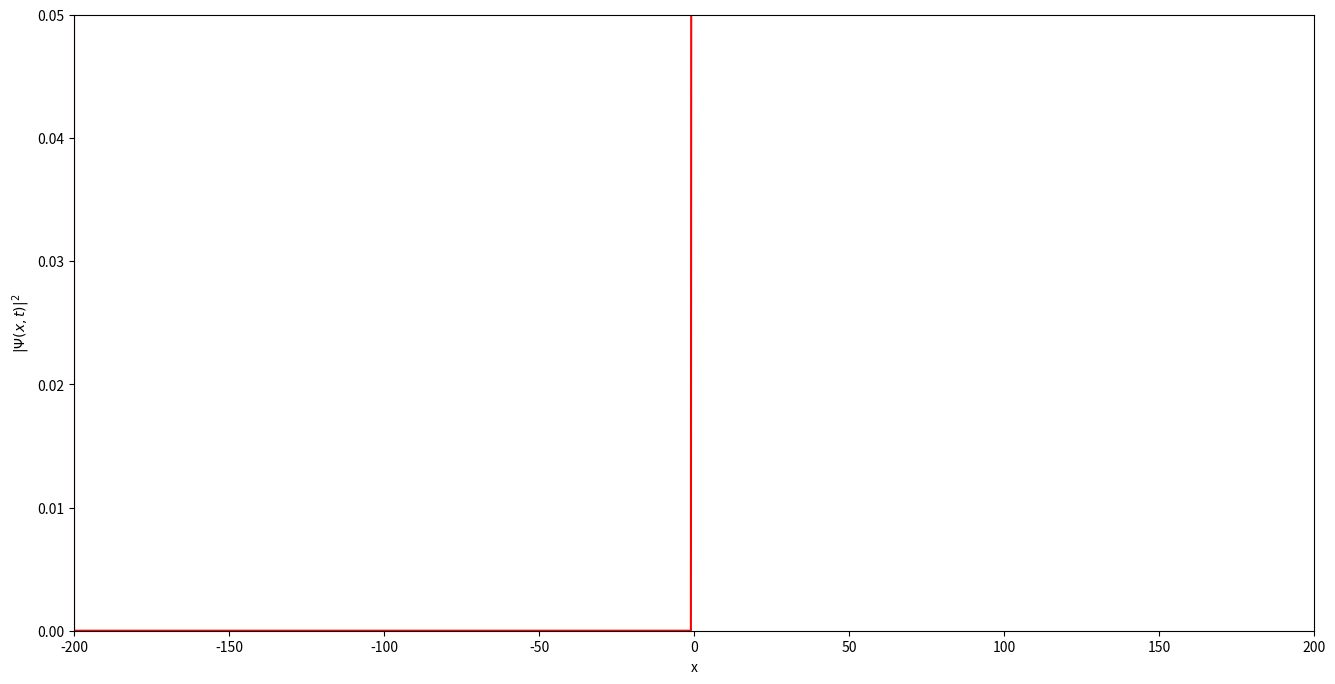

Write the Python code that produced this figure.
# -*- coding: utf-8 -*-
"""
Split Operator Method for simulating the time dependent Schrodinger equation
with real time animation

The code solves the time dependent SE, animates the solution,
and stores the final frame in the file plot.png
The initial state is here a Gaussian wave packet.
Any potential can be investigated.

[redacted]
"""

import numpy as np
from matplotlib import pyplot as plt
from matplotlib import animation
from scipy.fftpack import fft,ifft,fftshift      # fast Fourier transforms


# set x-axis scale
N = 2**13    # choice suitable for fft
dx = 0.1     # Choose < 0.2 acc. theory
L = N*dx
x = dx*(np.arange(N)-0.5*N)

# set momentum scale
dk = 2*np.pi/L
k = -N*dk/2 + dk*np.arange(N)

# time parameters
t = 0.0                         # start time
dt = 0.01                       # time step
tmax = 400.                     # max time
nsteps = 50                     # number of time steps between frame updates
frames = int(tmax/(nsteps*dt))

# parameters for potential barrier
w = 2.0                         # width of potential
V0 = 1.0                        # height of potential

# parameters for the initial gaussian wave packet
a = 8.0                         # width of gaussian
x0 = -100.0                     # initial center position
k0 = 0.4472                     # initial center wave vector

# quantum parameters
hbar = 1.0
p = hbar*k
m = 1.0

######################################################################
# Gaussian wave packet of width a, centered at x0, with momentum k0
def gaussian(x, a, x0, k0):
    return ((a*np.sqrt(np.pi))**(-0.5)
            * np.exp(-0.5*((x-x0)*1./a)**2 + 1j*x*k0))
######################################################################
def theta(x):    # Heaviside function
    x = np.asarray(x)
    y = np.zeros(x.shape)
    y[x > 0] = 1.0
    return y
######################################################################
def potential(x):   # potential that can be selected to be any function
    pot = 0*x        # free particle
    pot = V0*theta(x)  # step
    pot = V0*(theta(x+w/2.0)-theta(x-w/2.0))  # square barrier
    # hard wall boundary conditions
    # commenting out the hard walls gives periodic boundary conditions
    pot[x < -200] = 100.
    pot[x > 0] = 100.
    return pot
######################################################################

# Define arrays of potential energy and time evolution operators
pot = potential(x)     # potential energy
expV_half = np.exp(-1j*pot*dt/2/hbar)           # time evolution from potential energy
expV = expV_half*expV_half                      # time evolution from potential energy
expT = fftshift(np.exp(-1j*p*p*dt/(2*m)/hbar))  # time evolution from kinetic energy


# calculate initial wave function
psi = gaussian(x,a,x0,k0)                    # initial wave packet

# set up the figure, the axis, and the plot element we want to animate
fig = plt.figure(figsize=(16,8),dpi=80)
ax1 = plt.subplot(111, autoscale_on=False, xlim=(-200.0,200.0), ylim=(0.0,0.05))
ax1.set_xlabel('x')
ax1.set_ylabel('$|\Psi(x,t)|^2$')
psi2_curve, = ax1.plot([], [], c='b')

if np.abs(V0)>0 : potential_curve, = ax1.plot(x, pot/V0*0.05, c='r')

# calculations
def step():
    global psi,t
    for it in range(nsteps) :              # don't plot all steps to speed up animation
        psi = ifft(expT*fft(expV*psi))     # one time step
        t = t+dt
    #print(t)    #Only necessary when periodic boundaries are implemented

# initialization function: plot the background of each frame
def init():
    psi2_curve.set_data([], [])
    return psi2_curve

# animation function called sequentially
def animate(i):
    step()
    psi2_curve.set_data(x, abs(psi)**2)
    if V0>0 : potential_curve.set_data(x, pot/V0*0.05)
    return psi2_curve


#Quantum E is...
E = (k0**2)/(2*m)
#...for the k-val,
kval = (2*(V0-E))**(1/2)
#, and the Temp-for.
Tformel = (16*E*(V0-E))*np.exp(-2*kval*w)
print('Tfor=', Tformel)
#Compute the T16 from T-for
T16 =(16*E*(V0-E))
TformelT16=Tformel/T16
print('TformelT16=', TformelT16)
print('kval=', kval)
Texp = (abs(max(psi)))**2
print('Texp=', Texp)

# call the animator.  blit=True means only re-draw the parts that have changed.
anim = animation.FuncAnimation(fig, animate, init_func=init,
                               frames=frames, interval=50, repeat=False)
#anim = animation.FuncAnimation(fig, animate, init_func=init,
#                               frames=frames, interval=50, blit=True, repeat=False)

# save animation as gif file (works on Mac OSX, not yet tested on Linux or Windows)
#anim.save('wavepacketanimation.gif', writer='imagemagick', fps=30);

plt.show()
plt.savefig("./interens.png")             # store final frame
